The GitHub repository kayla-kam/Dogs-v-Cats-Sound-Detector contains a labelled image folder "img_dataset" with 2 categories: cat, dog. Examples follow, each with its label.

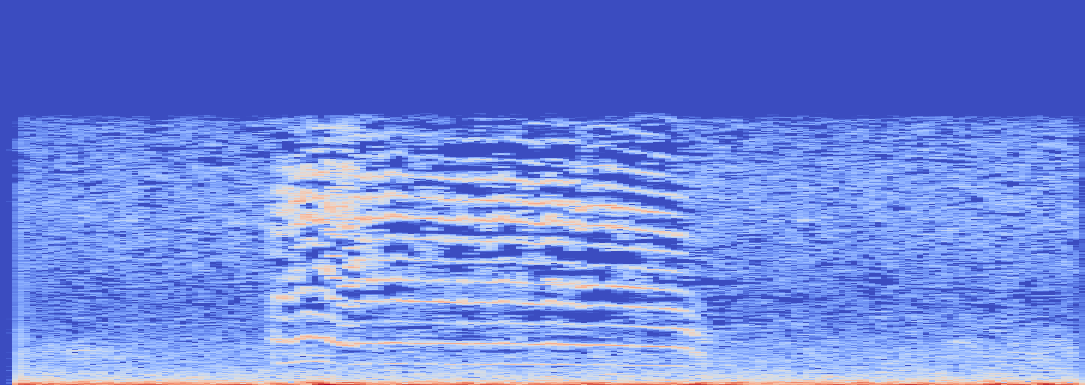
Label: cat

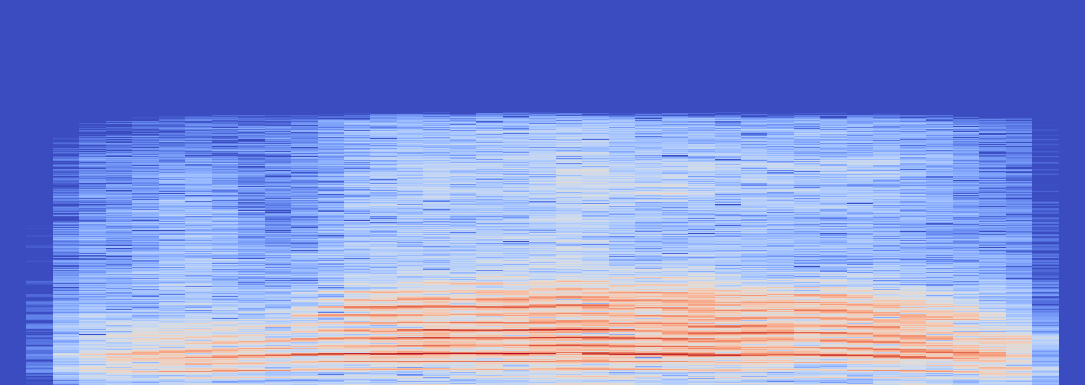
Label: cat

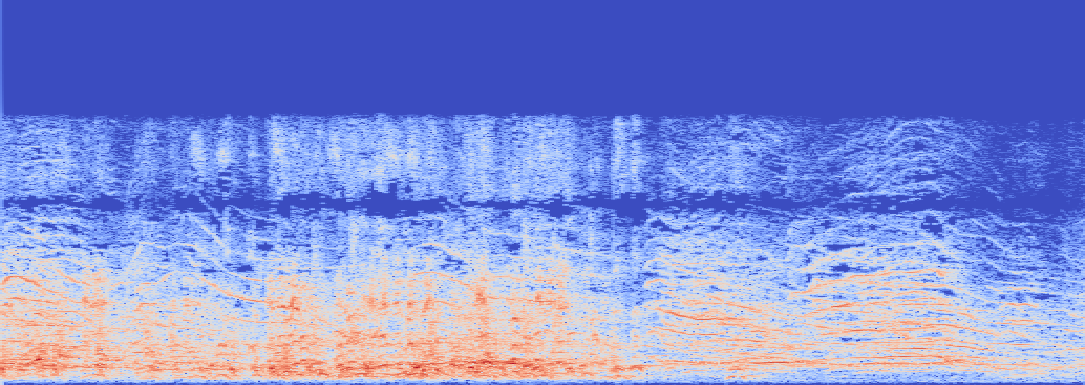
Label: cat

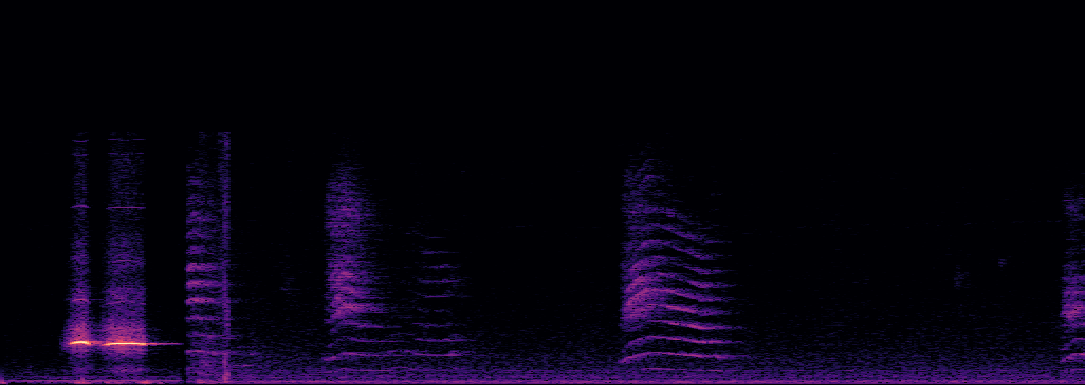
Label: cat

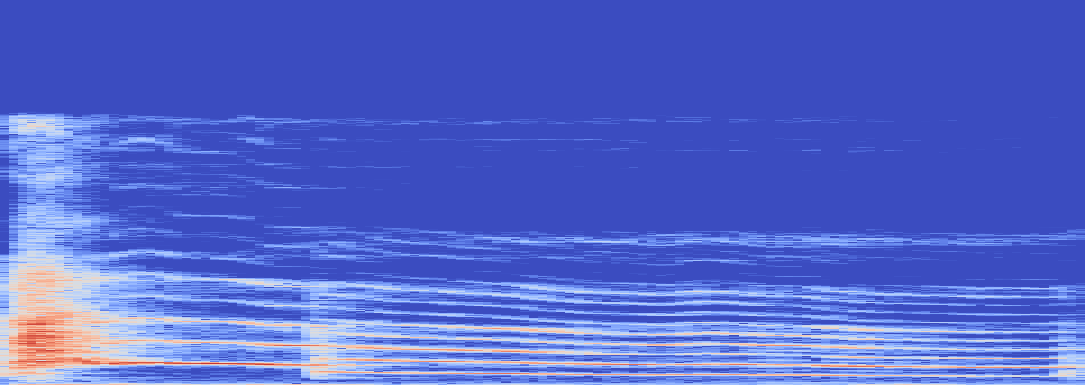
Label: dog

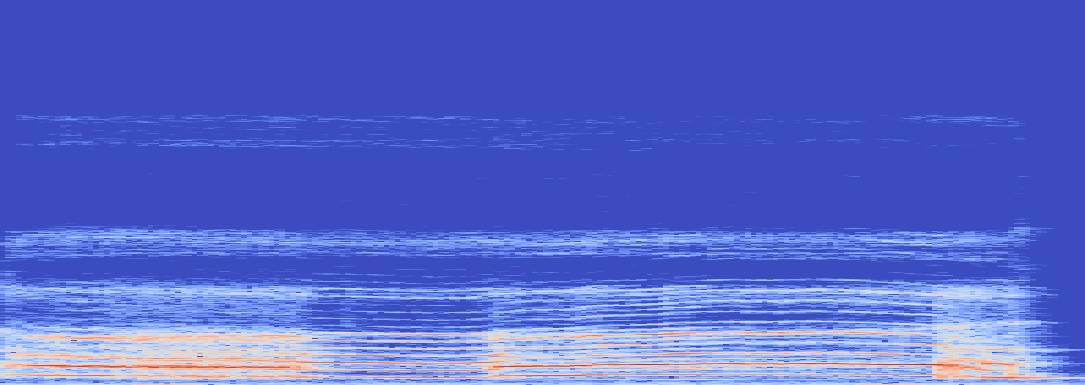
Label: dog
